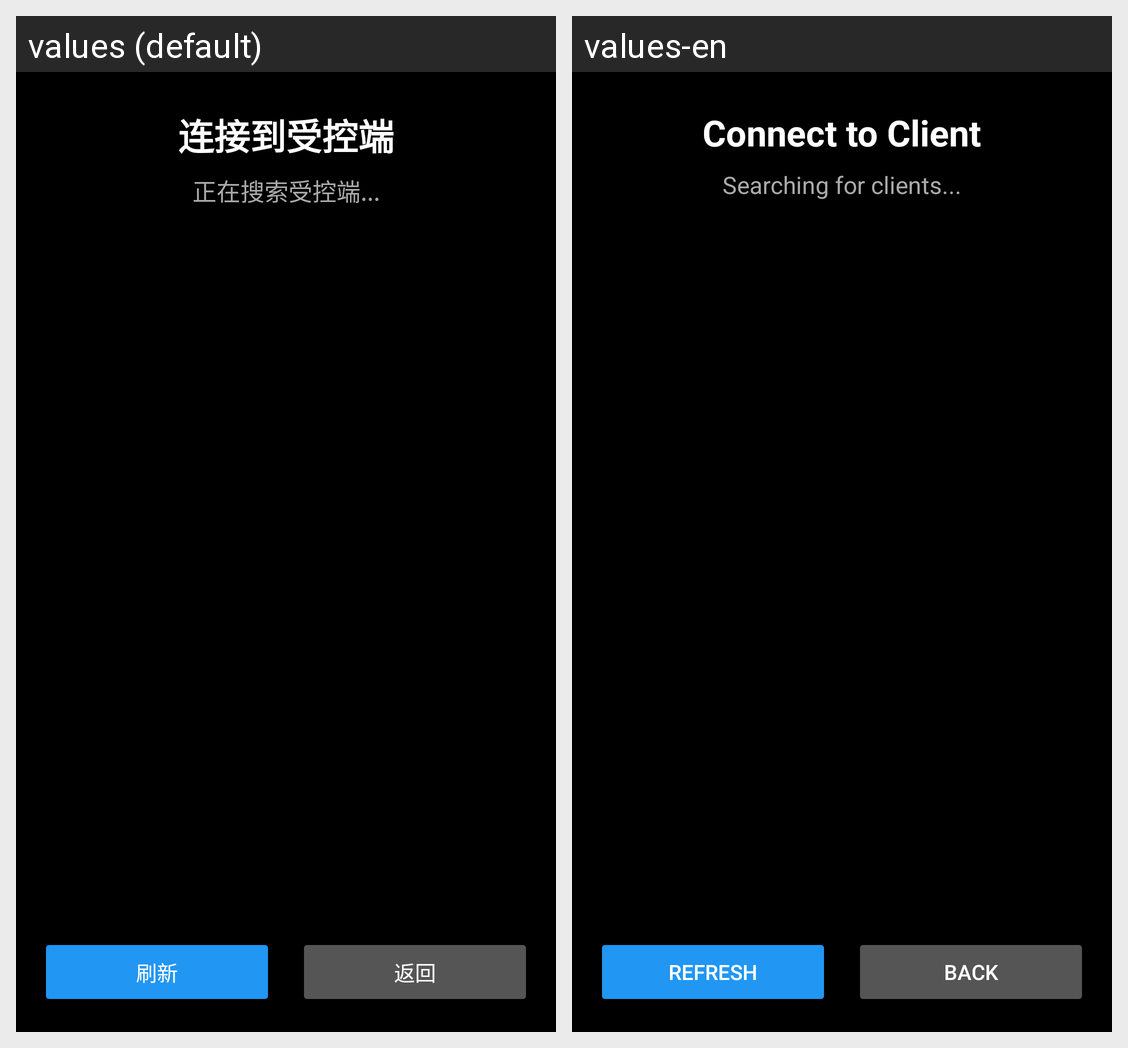

The same Android screen rendered under two of its app's locales, left to right. List the strings drawn on it with the default value and each locale's translation.
Android screen res/layout/activity_connect.xml rendered under 2 locales, left to right: values (default), values-en. Device: Nexus 5 (rendered at 1080×1920; each locale shown at half size, 540×960, under a caption strip naming it); theme Theme.LaserCtrlMouse.
Strings drawn on this screen, with the default value and each locale's value (text and hints the layout hard-codes, and strings that could not be matched under every locale, appear in the picture but are not listed):

connect_to_client
  values: 连接到受控端
  values-en: Connect to Client

searching_servers
  values: 正在搜索受控端...
  values-en: Searching for clients...

refresh
  values: 刷新
  values-en: Refresh

back
  values: 返回
  values-en: Back
